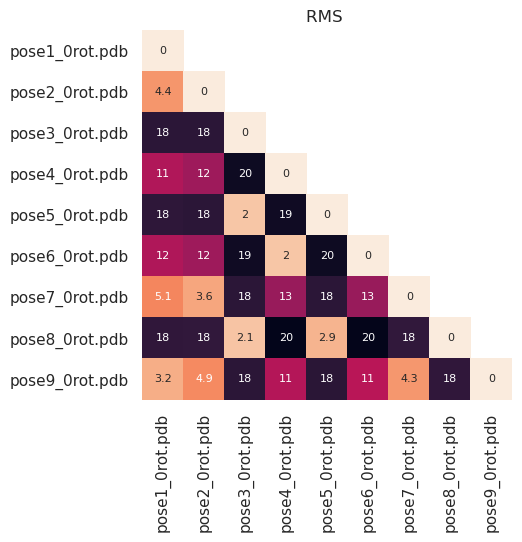

The table this chart was drawn from, first rows:
RMS values
, pose1_0rot.pdb, pose2_0rot.pdb, pose3_0rot.pdb, pose4_0rot.pdb, pose5_0rot.pdb, pose6_0rot.pdb, pose7_0rot.pdb, pose8_0rot.pdb, pose9_0rot.pdb, 
pose1_0rot.pdb, 0.0, 4.43, 17.96, 11.47, 17.84, 11.58, 5.09, 17.78, 3.25, 
pose2_0rot.pdb, 4.43, 0.0, 17.99, 12.31, 17.97, 12.32, 3.58, 17.69, 4.94, 
pose3_0rot.pdb, 17.96, 17.99, 0.0, 19.54, 1.99, 19.46, 18.0, 2.11, 17.95, 
pose4_0rot.pdb, 11.47, 12.31, 19.54, 0.0, 19.47, 2.05, 12.61, 20.33, 11.29, 
pose5_0rot.pdb, 17.84, 17.97, 1.99, 19.47, 0.0, 19.55, 18.0, 2.86, 18.03, 
pose6_0rot.pdb, 11.58, 12.32, 19.46, 2.05, 19.55, 0.0, 12.57, 20.23, 11.11, 
pose7_0rot.pdb, 5.09, 3.58, 18.0, 12.61, 18.0, 12.57, 0.0, 17.66, 4.31, 
pose8_0rot.pdb, 17.78, 17.69, 2.11, 20.33, 2.86, 20.23, 17.66, 0.0, 17.78, 
pose9_0rot.pdb, 3.25, 4.94, 17.95, 11.29, 18.03, 11.11, 4.31, 17.78, 0.0, 
